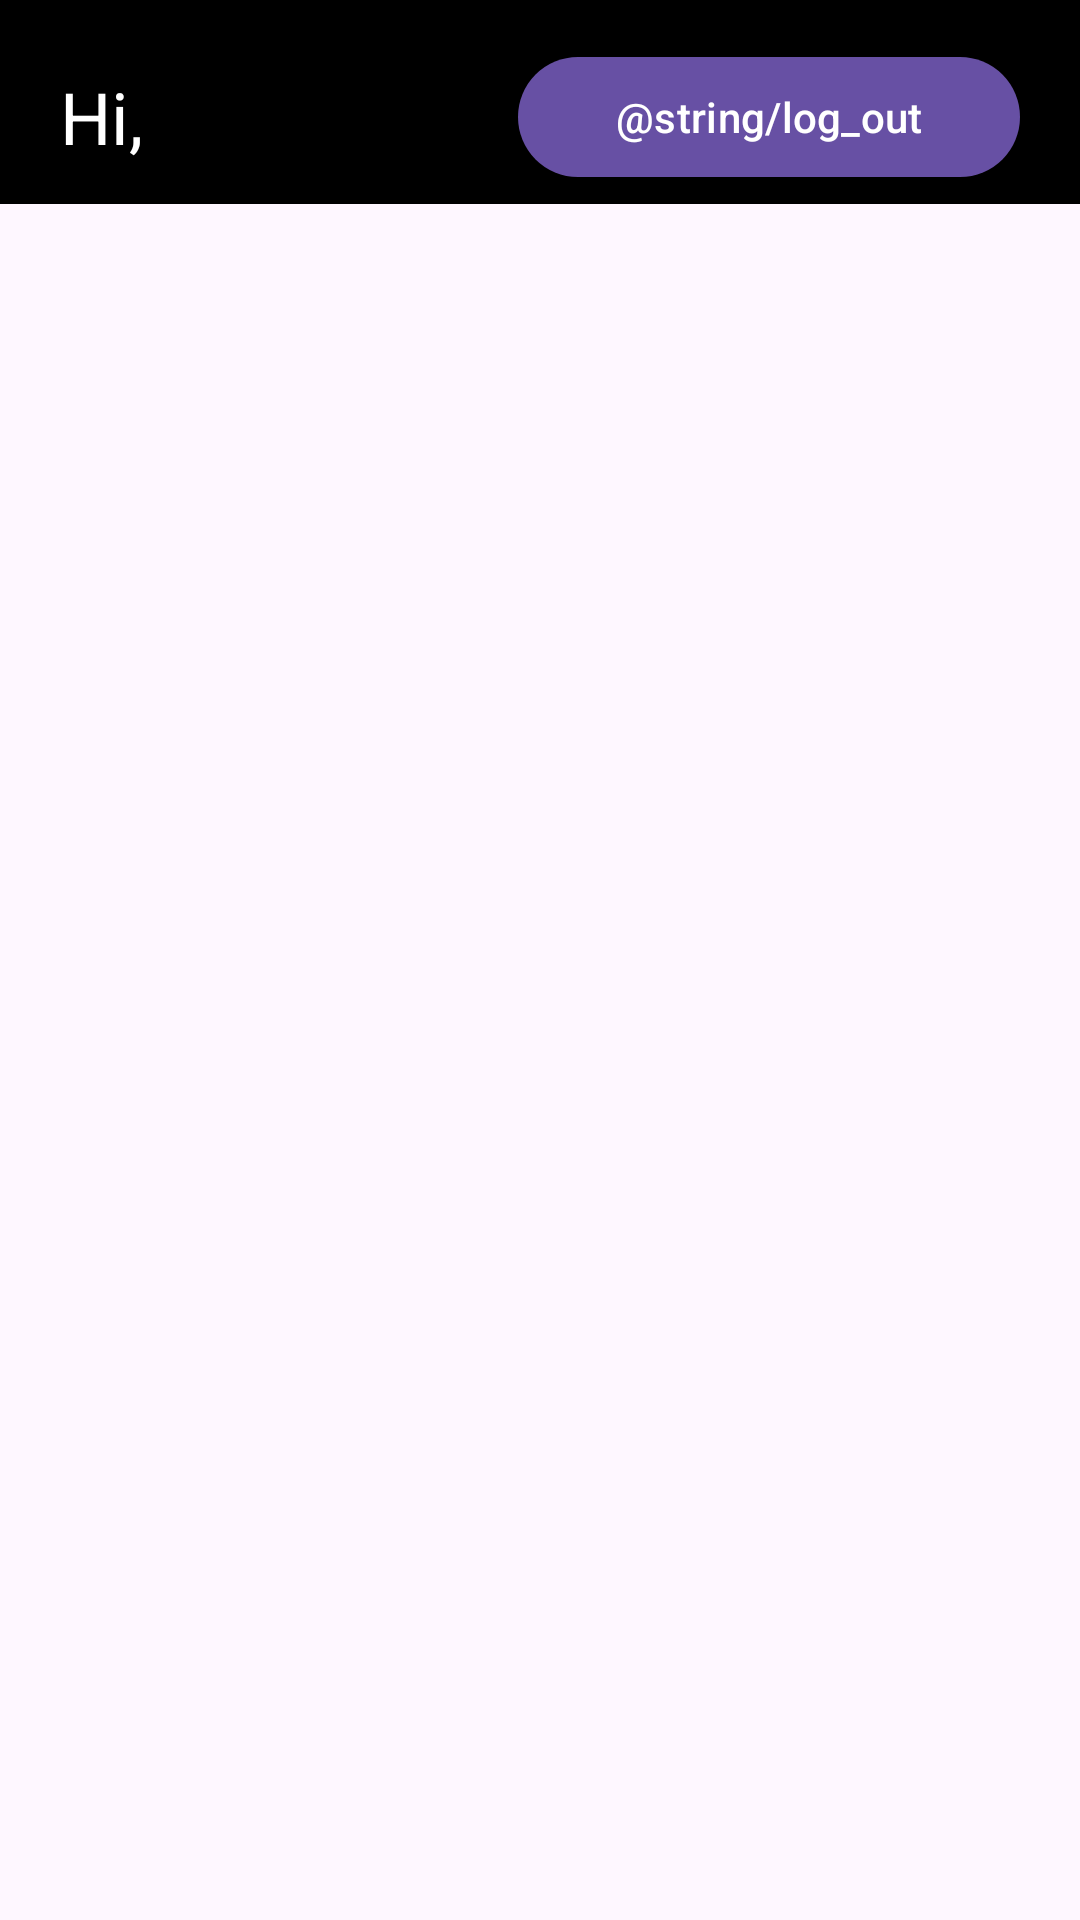

Here is an Android app screen rendered from its layout file. Give the layout XML and the strings, colors and styles it references.
<!-- AndroidManifest.xml: application theme Theme.DemoFirebaseChatApp -->
<!-- res/layout/activity_user_list.xml -->
<?xml version="1.0" encoding="utf-8"?>
<layout xmlns:android="http://schemas.android.com/apk/res/android"
    xmlns:tools="http://schemas.android.com/tools"
    xmlns:app="http://schemas.android.com/apk/res-auto">

    <data>
        <variable
            name="viewModel"
            type="com.demo.demofirebasechat.ui.userList.UserListViewModel" />

    </data>

    <androidx.constraintlayout.widget.ConstraintLayout
        android:layout_width="match_parent"
        android:layout_height="match_parent"
        tools:context=".ui.userList.UserListActivity">

       

        <LinearLayout
            android:id="@+id/llTopBar"
            android:layout_width="match_parent"
            android:layout_height="wrap_content"
            android:weightSum="8"
            android:paddingTop="15dp"
            android:paddingBottom="5dp"
            android:paddingHorizontal="20dp"
            app:layout_constraintTop_toTopOf="parent"
            android:background="@color/black">

            

            <androidx.appcompat.widget.AppCompatTextView
                android:id="@+id/tvDisplayName"
                android:layout_width="wrap_content"
                android:layout_height="wrap_content"
                android:text="Hi, "
                android:textSize="24sp"
                android:layout_weight="7"
                android:textColor="@color/white"
                android:layout_gravity="center_vertical"/>


        <com.google.android.material.button.MaterialButton
            android:id="@+id/btnLogOut"
            android:layout_width="wrap_content"
            android:layout_height="wrap_content"
            app:layout_constraintEnd_toEndOf="parent"
            android:text="@string/log_out"
            android:layout_weight="1"
            android:layout_gravity="center_vertical|end"
            app:layout_constraintTop_toTopOf="parent"/>
        </LinearLayout>

        <androidx.recyclerview.widget.RecyclerView
            android:id="@+id/rv_main"
            android:layout_width="match_parent"
            android:layout_height="0dp"
            android:layout_margin="15dp"
            tools:listitem="@layout/item_user"
            app:layoutManager="androidx.recyclerview.widget.LinearLayoutManager"
            app:layout_constraintTop_toBottomOf="@id/llTopBar"
            app:layout_constraintBottom_toBottomOf="parent"/>


    </androidx.constraintlayout.widget.ConstraintLayout>
</layout>
<!-- res/layout/item_user.xml (included above) -->
<?xml version="1.0" encoding="utf-8"?>
<layout xmlns:android="http://schemas.android.com/apk/res/android"
    xmlns:app="http://schemas.android.com/apk/res-auto">

    <data>

        <variable
            name="model"
            type="com.demo.demofirebasechat.data.dummy.UserProfile" />

    </data>

        <androidx.constraintlayout.widget.ConstraintLayout
            android:id="@+id/clChat"
            android:layout_width="match_parent"
            android:layout_height="wrap_content">

            <androidx.appcompat.widget.AppCompatTextView
                android:id="@+id/tvDisplayName"
                android:layout_width="match_parent"
                android:layout_height="wrap_content"
                android:text="@{model.displayName}"
                android:textSize="16sp"
                android:padding="10dp"
                app:layout_constraintBottom_toBottomOf="parent"/>

            <View
                android:layout_width="match_parent"
                android:layout_height="1dp"
                app:layout_constraintBottom_toBottomOf="parent"
                android:background="@color/black"
                android:alpha="0.7"/>


        </androidx.constraintlayout.widget.ConstraintLayout>

</layout>
<!-- resources referenced by this layout -->
<resources>
  <color name="black">#FF000000</color>
  <color name="white">#FFFFFFFF</color>
  <style name="Theme.DemoFirebaseChatApp" parent="Base.Theme.DemoFirebaseChatApp" />
  <style name="Base.Theme.DemoFirebaseChatApp" parent="Theme.Material3.DayNight.NoActionBar">
          
          
      </style>
</resources>
